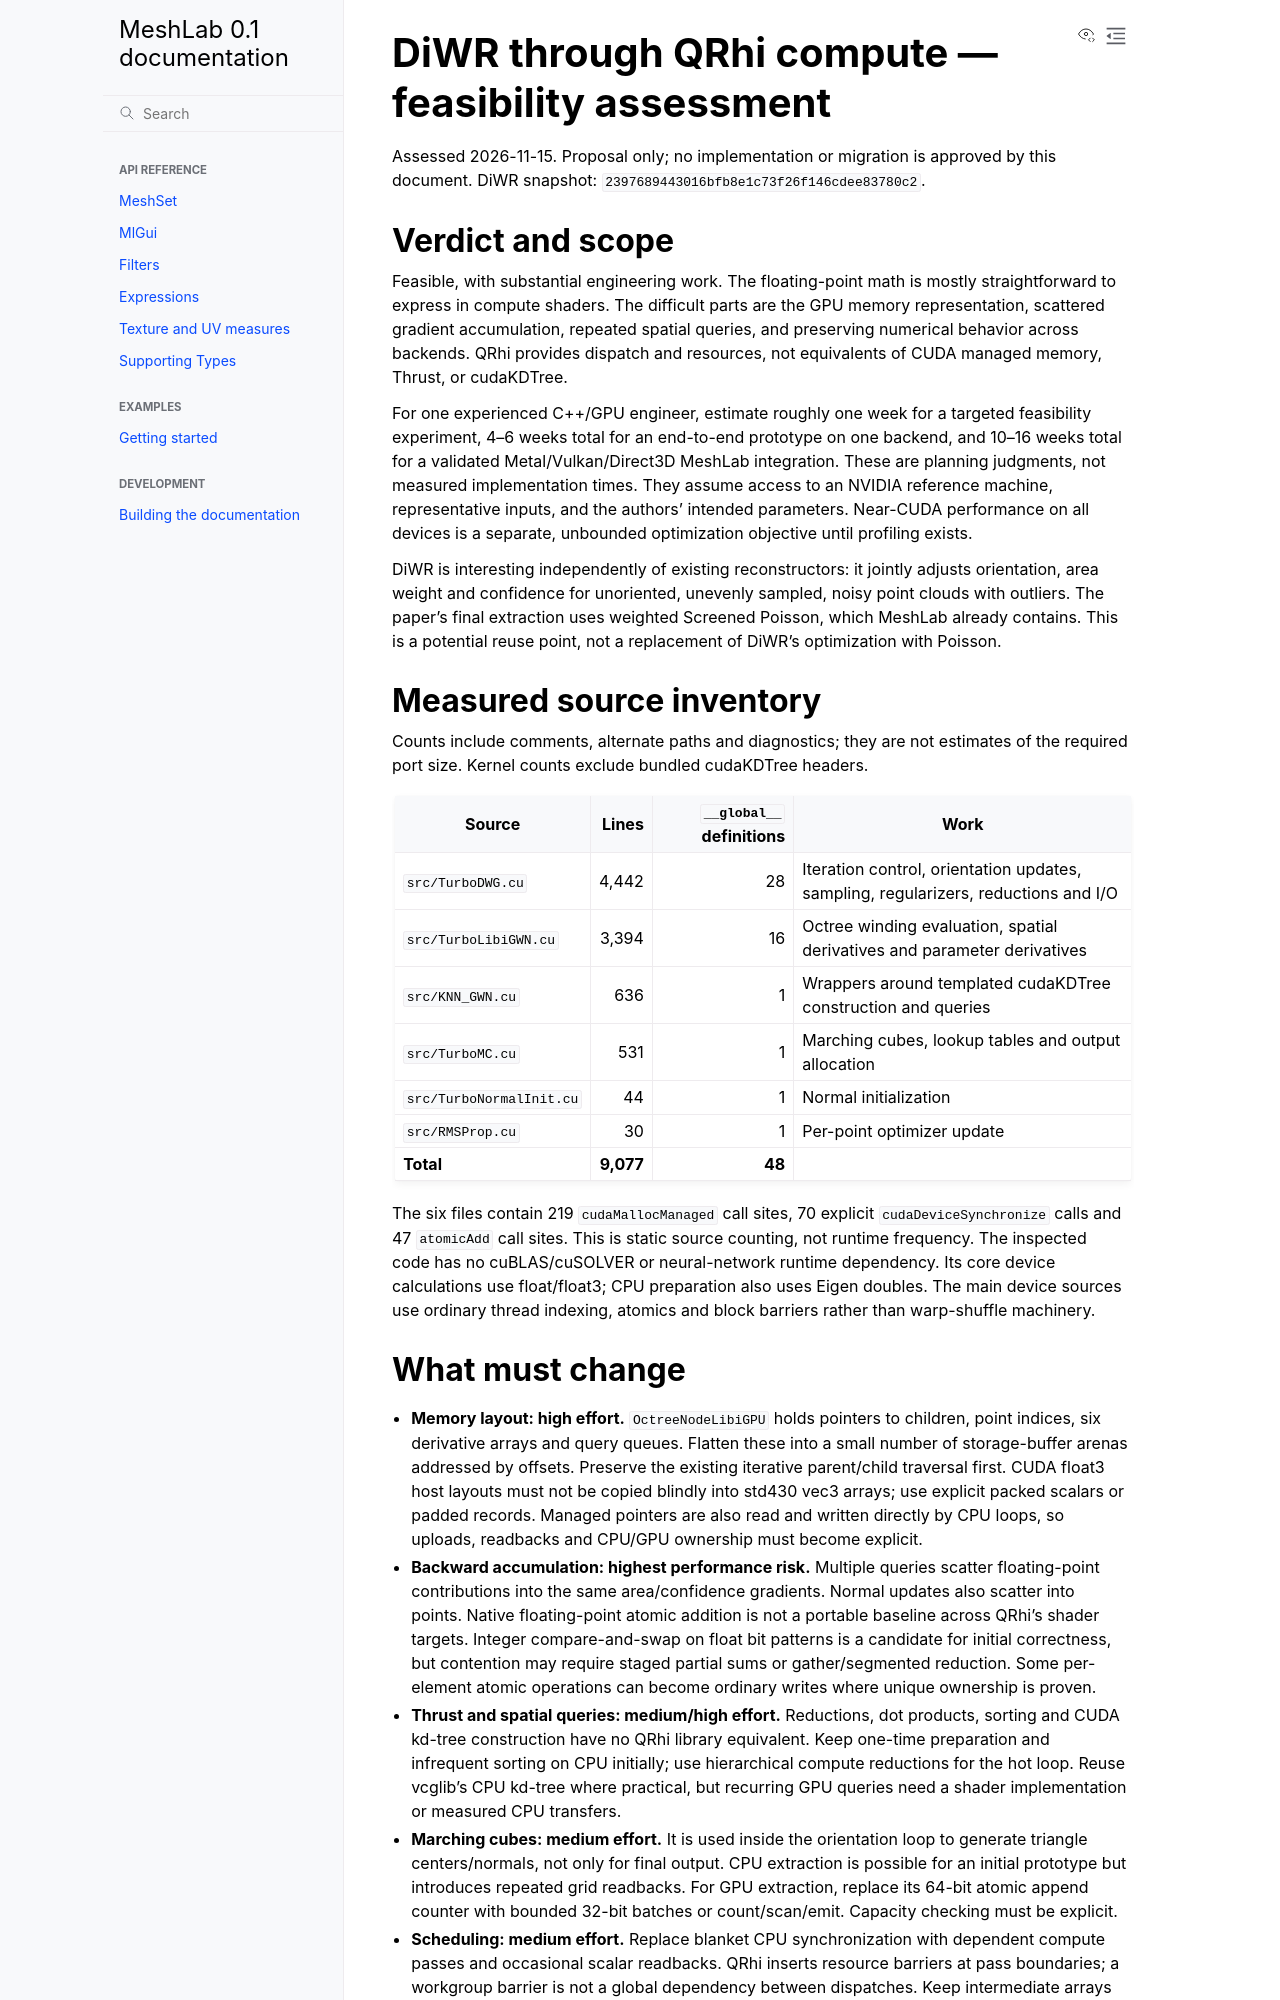

repository: cnr-isti-vclab/meshlab2 · page: nightly/design/proposals/diwr_qrhi.html · generator: sphinx

# DiWR through QRhi compute — feasibility assessment

Assessed 2026-11-15. Proposal only; no implementation or migration is approved
by this document. DiWR snapshot: `2397689443016bfb8e1c73f26f146cdee83780c2`.

## Verdict and scope

Feasible, with substantial engineering work. The floating-point math is mostly
straightforward to express in compute shaders. The difficult parts are the GPU
memory representation, scattered gradient accumulation, repeated spatial queries,
and preserving numerical behavior across backends. QRhi provides dispatch and
resources, not equivalents of CUDA managed memory, Thrust, or cudaKDTree.

For one experienced C++/GPU engineer, estimate roughly one week for a targeted
feasibility experiment, 4–6 weeks total for an end-to-end prototype on one backend,
and 10–16 weeks total for a validated Metal/Vulkan/Direct3D MeshLab integration.
These are planning judgments, not measured implementation times. They assume
access to an NVIDIA reference machine, representative inputs, and the authors'
intended parameters. Near-CUDA performance on all devices is a separate,
unbounded optimization objective until profiling exists.

DiWR is interesting independently of existing reconstructors: it jointly adjusts
orientation, area weight and confidence for unoriented, unevenly sampled, noisy
point clouds with outliers. The paper's final extraction uses weighted Screened
Poisson, which MeshLab already contains. This is a potential reuse point, not a
replacement of DiWR's optimization with Poisson.

## Measured source inventory

Counts include comments, alternate paths and diagnostics; they are not estimates
of the required port size. Kernel counts exclude bundled cudaKDTree headers.

| Source | Lines | `__global__` definitions | Work |
|---|---:|---:|---|
| `src/TurboDWG.cu` | 4,442 | 28 | Iteration control, orientation updates, sampling, regularizers, reductions and I/O |
| `src/TurboLibiGWN.cu` | 3,394 | 16 | Octree winding evaluation, spatial derivatives and parameter derivatives |
| `src/KNN_GWN.cu` | 636 | 1 | Wrappers around templated cudaKDTree construction and queries |
| `src/TurboMC.cu` | 531 | 1 | Marching cubes, lookup tables and output allocation |
| `src/TurboNormalInit.cu` | 44 | 1 | Normal initialization |
| `src/RMSProp.cu` | 30 | 1 | Per-point optimizer update |
| **Total** | **9,077** | **48** | |

The six files contain 219 `cudaMallocManaged` call sites, 70 explicit
`cudaDeviceSynchronize` calls and 47 `atomicAdd` call sites. This is static source
counting, not runtime frequency. The inspected code has no cuBLAS/cuSOLVER or
neural-network runtime dependency. Its core device calculations use float/float3;
CPU preparation also uses Eigen doubles. The main device sources use ordinary
thread indexing, atomics and block barriers rather than warp-shuffle machinery.
